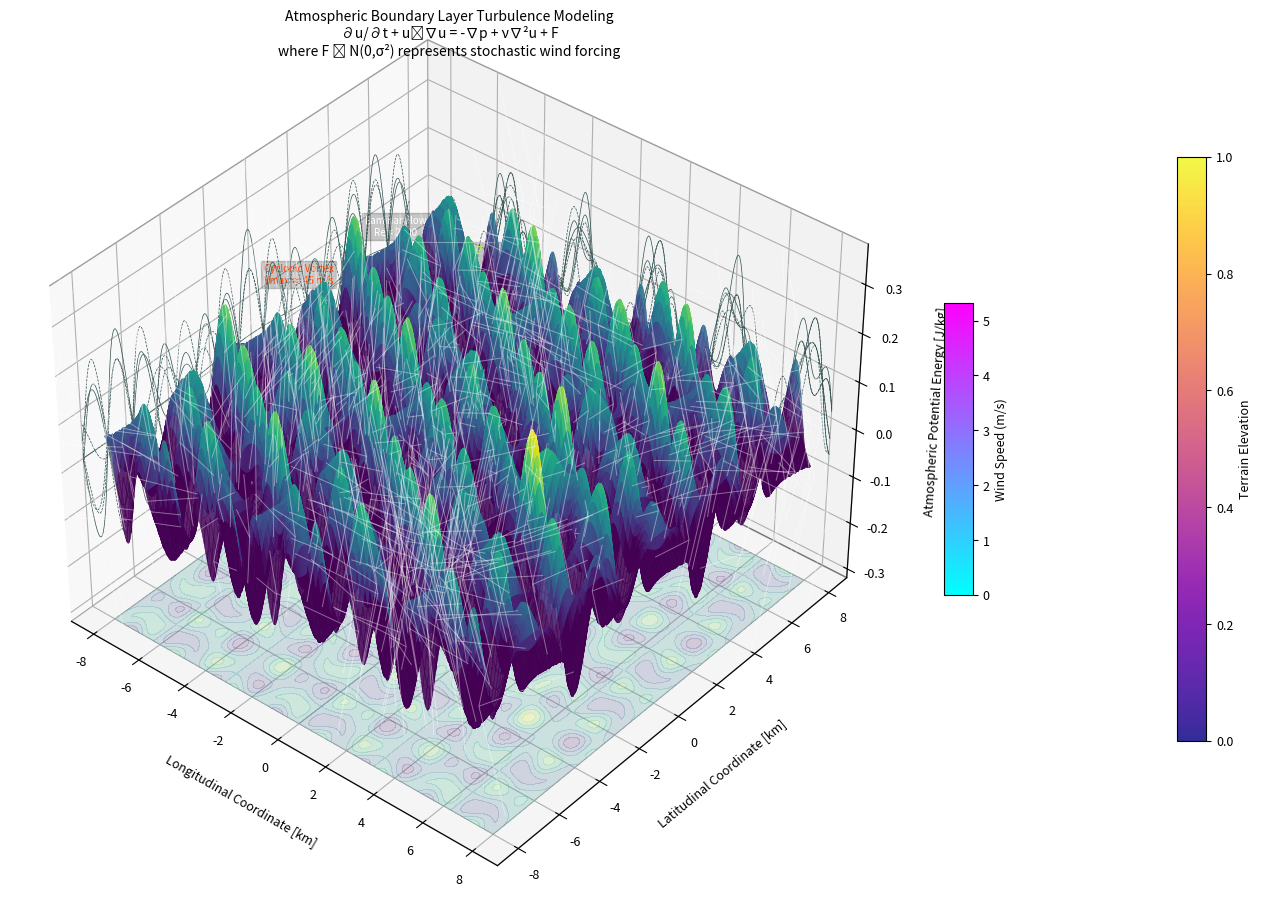

Write the Python code that produced this figure.
import numpy as np
import matplotlib.pyplot as plt
from scipy.stats import multivariate_normal
from matplotlib import cm, colors
from mpl_toolkits.mplot3d import Axes3D

plt.rcParams.update({'font.size': 9, 'font.family': 'sans-serif'})

# Create fractal-like terrain with multiple Gaussian components
np.random.seed(42)
x = np.linspace(-8, 8, 300)
y = np.linspace(-8, 8, 300)
X, Y = np.meshgrid(x, y)
Z = np.zeros_like(X)

# Add multiple Gaussian components with different parameters
components = [
    {'mu': [-4, -3], 'sigma': [[1.2, 0.9], [0.9, 1.2]], 'weight': 0.3},
    {'mu': [3, 4], 'sigma': [[2.0, -1.2], [-1.2, 1.8]], 'weight': 0.4},
    {'mu': [0, 0], 'sigma': [[0.8, 0], [0, 3.5]], 'weight': 0.2},
    {'mu': [-2, 5], 'sigma': [[1.5, 0.4], [0.4, 0.7]], 'weight': 0.25},
    {'mu': [5, -2], 'sigma': [[0.5, -0.6], [-0.6, 1.2]], 'weight': 0.35}
]

for comp in components:
    rv = multivariate_normal(comp['mu'], comp['sigma'])
    Z += comp['weight'] * rv.pdf(np.dstack([X, Y]))

# Add sinusoidal modulation for complex topography
Z += 0.15 * (np.sin(2*X) * np.cos(3*Y) + 0.5*np.sin(5*X) * np.cos(2*Y))

# Create wind vector field (U, V components)
U = 0.5 * (-Y * np.cos(0.5*X) + 0.3 * np.random.randn(*X.shape))
V = 0.5 * (X * np.sin(0.5*Y)) + 0.3 * np.random.randn(*Y.shape)
speed = np.sqrt(U**2 + V**2)

# Create figure
fig = plt.figure(figsize=(14, 10))
ax = fig.add_subplot(111, projection='3d')

# Plot turbulent surface with elevation coloring
surf = ax.plot_surface(X, Y, Z, cmap='plasma',
                      rstride=2, cstride=2,
                      facecolors=cm.viridis(Z/np.max(Z)),
                      alpha=0.85, linewidth=0.4,
                      antialiased=True)

# Add wind vector field arrows
ax.quiver(X[::15, ::15], Y[::15, ::15], Z[::15, ::15]+0.05,
          U[::15, ::15], V[::15, ::15], np.zeros_like(U[::15, ::15]),
          length=0.8, color='white', alpha=0.4,
          arrow_length_ratio=0.3, linewidth=0.7)

# Add contour projections
ax.contourf(X, Y, Z, zdir='z', offset=Z.min()-0.1, cmap='viridis', alpha=0.2)
ax.contour(X, Y, Z, zdir='x', offset=-9, colors='#2F4F4F', linewidths=0.5)
ax.contour(X, Y, Z, zdir='y', offset=9, colors='#2F4F4F', linewidths=0.5)

# Add dynamic annotations with wind-related text
annotation_params = [
    {'pos': (-5, -2, 0.3), 'text': 'Cyclonic Vortex\nVmax ≈ 45 m/s', 'color': '#FF4500', 'rotation': -15},
    {'pos': (4, 3, 0.25), 'text': 'High Pressure Ridge\nΔP = 8 hPa', 'color': '#00BFFF', 'rotation': 25},
    {'pos': (0, 0, 0.4), 'text': 'Turbulence Zone\nε = 0.78', 'color': '#ADFF2F', 'rotation': 0},
    {'pos': (-7, 5, 0.15), 'text': 'Laminar Flow\nRe < 2000', 'color': '#FFFFFF', 'rotation': -45},
    {'pos': (6, -3, 0.2), 'text': 'Wind Shear\n∂u/∂z = 4.2', 'color': '#FFD700', 'rotation': 60},
]

for ann in annotation_params:
    ax.text(*ann['pos'], ann['text'], color=ann['color'],
           rotation=ann['rotation'], ha='center', va='center',
           fontsize=7, bbox=dict(facecolor='black', alpha=0.2, pad=2))

# Add colorbars
cbar1 = fig.colorbar(surf, ax=ax, shrink=0.6, aspect=20, label='Terrain Elevation')
cbar2 = fig.colorbar(cm.ScalarMappable(norm=colors.Normalize(vmin=0, vmax=speed.max()), cmap='cool'),
                     ax=ax, shrink=0.3, aspect=10, label='Wind Speed (m/s)')

# Style adjustments
ax.set_xlabel('Longitudinal Coordinate [km]', labelpad=12)
ax.set_ylabel('Latitudinal Coordinate [km]', labelpad=12)
ax.set_zlabel('Atmospheric Potential Energy [J/kg]', labelpad=12)

ax.view_init(elev=38, azim=-50)
ax.set_xlim(-9, 9)
ax.set_ylim(-9, 9)
ax.set_zlim(Z.min()-0.1, Z.max()+0.1)

# Add scientific-looking box
ax.xaxis.pane.set_edgecolor('#404040')
ax.yaxis.pane.set_edgecolor('#404040')
ax.zaxis.pane.set_edgecolor('#404040')
ax.grid(True, linestyle=':', color='grey', alpha=0.4)

# Add title with pseudo-equation
title_text = ("Atmospheric Boundary Layer Turbulence Modeling\n"
              "∂u/∂t + u⋅∇u = -∇p + ν∇²u + F\n"
              "where F ∼ N(0,σ²) represents stochastic wind forcing")
plt.title(title_text, y=1.02, fontsize=10)

plt.tight_layout()
plt.show()